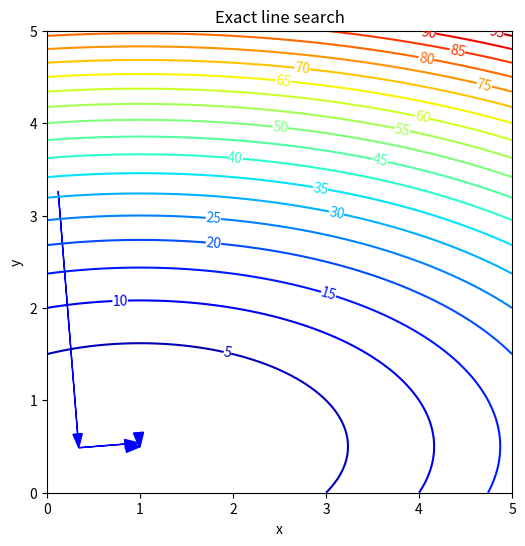
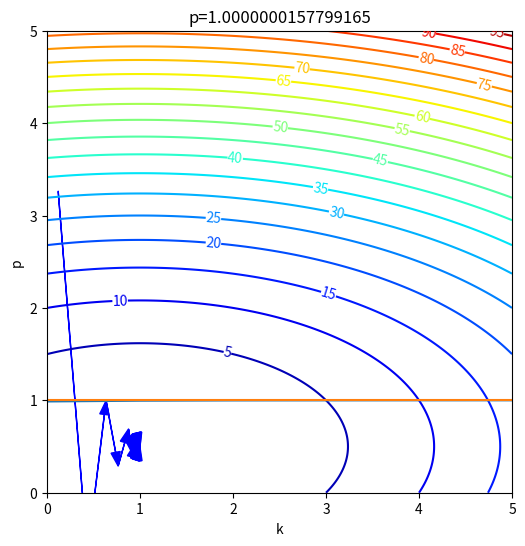

These figures' Python source, in order:
import numpy as np
import matplotlib.pyplot as plt

alpha = lambda x,y: ((x-1)**2+4*(2*y-1)**2)/(2*(x-1)**2+32*(2*y-1)**2)

x,y=np.random.rand()*5,np.random.rand()*5
print(f'At {x}, {y}\nalpha={alpha(x,y)}') # random point in [0,5]x[0,5]

# define the function
g = lambda x,y: (x-1)**2 + (2*y-1)**2
# define derivatives of f to make the gradient
Dg = lambda x,y: np.array([2*(x-1), 4*(2*y-1)])

%%time
# plot the figure first
plt.figure(figsize=(6, 6))
X = np.linspace(0,5,300)  # 300 evenly spaced points on x-axis [0,5]
Y = np.linspace(0,5,300)  # 300 evenly spaced points on y-axis [0,5]
Xmesh, Ymesh = np.meshgrid(X,Y)  # 300x300 grid of points defined by X and Y above
Z = g(Xmesh,Ymesh)
CS = plt.contour(Xmesh, Ymesh, Z, 20, cmap='jet')
plt.clabel(CS,inline_spacing=0,fmt='%d')
plt.axis([0,5,0,5])
plt.xlabel('x')
plt.ylabel('y')

x0 = np.random.rand(2)*5  # initial point randomly chosen
x = x0.copy()
print(f'Initial x={x}')
dx = np.array([np.inf,np.inf]) # initial large gradient so while loop runs
tol = 1e-3            # stop when gradient is smaller than this amount
max_steps = 100       # Maximum number of steps to run the iteration
i=0                   # iteration count
while np.linalg.norm(dx)>tol and i<max_steps:
    dx = Dg(x[0],x[1])
    # new value of x
    xnew = x - alpha(x[0],x[1])*dx # note alpha is a function here!
    # add arrow to plot
    plt.arrow(x[0],x[1],-alpha(x[0],x[1])*dx[0],-alpha(x[0],x[1])*dx[1],color='b',
                      head_width=.1,length_includes_head=True)
    # update old value
    x = xnew
    # update iteration count
    i += 1
    print(f'In iteration {i}, alpha={alpha(x[0],x[1])}, and newx={x}')

print(f'After {i} iterations, approximate minimum is {g(x[0],x[1])} at {x}')
plt.title('Exact line search')
plt.show()

def WolfeI(alpha,f,x,p,c1=0.1):
    '''Return True/False if Wolfe condition I is satisfied for the given alpha'''
    LHS = f(x[0]+alpha*p[0], x[1]+alpha*p[1])
    RHS = f(x[0],x[1])-c1*alpha*np.dot(p,p)
    return LHS <= RHS

%%time
# plot the figure first
plt.figure(figsize=(6, 6))
X = np.linspace(0,5,300)  # 300 evenly spaced points on x-axis [0,5]
Y = np.linspace(0,5,300)  # 300 evenly spaced points on y-axis [0,5]
Xmesh, Ymesh = np.meshgrid(X,Y)  # 300x300 grid of points defined by X and Y above
Z = g(Xmesh,Ymesh)
CS = plt.contour(Xmesh, Ymesh, Z, 20, cmap='jet')
plt.clabel(CS,inline_spacing=0,fmt='%d')
plt.axis([0,5,0,5])
plt.xlabel('x')
plt.ylabel('y')

x = x0.copy()         # same initial point as before
print(f'Initial x={x}')
dx = np.array([np.inf,np.inf]) # initial large gradient so while loop runs
tol = 1e-3            # stop when gradient is smaller than this amount
max_steps = 100       # Maximum number of steps to run the iteration
rho = 0.75            # parameter for backtracking algorithm
i=0                   # iteration count
while np.linalg.norm(dx)>tol and i<max_steps:
    dx = Dg(x[0],x[1])
    
    # backtracking
    a = 1
    j = 0   # keep track of how many backtracking iterations
    while not WolfeI(a,g,x,-dx):
        a *= rho
        j += 1

    # new value of x
    xnew = x - a*dx
    
    # add arrow to plot
    plt.arrow(x[0],x[1],-a*dx[0],-a*dx[1],color='b',head_width=.1,length_includes_head=True)
    # update old value
    x = xnew
    # update iteration count
    i += 1
    print(f'In iteration {i}, alpha={a} after {j} backtracks, and newx={x}')

print(f'After {i} iterations, approximate minimum is {g(x[0],x[1])} at {x}')
plt.title('Backtracking')
plt.show()

x = x0.copy()         # same initial point as before
path = [x]
print(f'Initial x={x}')
dx = np.array([np.inf,np.inf]) # initial large gradient so while loop runs
tol = 1e-8            # stop when gradient is smaller than this amount
max_steps = 1000      # Maximum number of steps to run the iteration
rho = 0.75            # parameter for backtracking algorithm
i=0                   # iteration count
while np.linalg.norm(dx)>tol and i<max_steps:
    dx = Dg(x[0],x[1])
    
    # backtracking
    a = 1
    j = 0   # keep track of how many backtracking iterations
    while not WolfeI(a,g,x,-dx,c1=0.001):
        a *= rho
        j += 1

    # new value of x
    xnew = x - a*dx
    path.append(xnew)
    
    # update old value
    x = xnew
    # update iteration count
    i += 1

path=np.array(path)
print(f'After {i} iterations, approximate minimum is {g(x[0],x[1])} at {x}')

print(path[:20,:])  # first 20 steps

print(np.diff(path,axis=0)[:20])  # x_{k+1}-x_k

err = np.linalg.norm(np.diff(path,axis=0),axis=1) # ||x_{k+1}-x_k||
print(err[:20]) # error in first 20 steps

pp=np.zeros(len(err)-2)
for i in range(len(pp)):
    pp[i]=(np.log(err[i+2]/err[i+1])/np.log(err[i+1]/err[i]))
    
p=np.mean(pp[-10:])  # p is mean of last 10 iterations
    
plt.plot(pp)
plt.plot(pp*0+p)
plt.xlabel('k')
plt.ylabel('p')
plt.title(f'p={p}')
plt.show()

err[-1]/err[-2]   # limit value